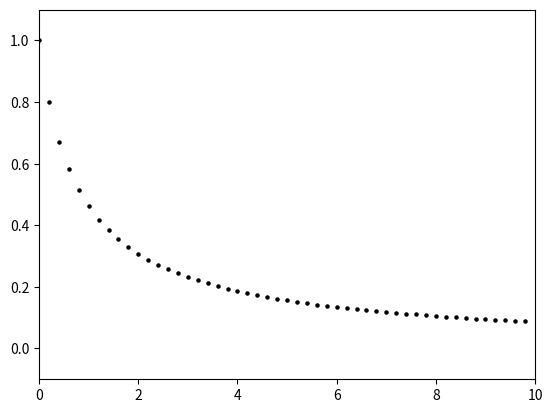

Generate this figure with matplotlib:

import numpy as np
import matplotlib.pyplot as plt


final_t = 10.0
dt = 0.2

N = np.int32(final_t/dt)

q = np.zeros(N)
t = np.zeros(N)

t[0] = 0.0
q[0] = 1.0

for n in range(0, N-1):

  q[n+1] = q[n] - q[n]*q[n] * dt
  t[n+1] = t[n] + dt


plt.scatter(t, q, color = 'k', s = 5)
plt.xlim(0.0, 10.0)
plt.ylim(-0.1, 1.1)

plt.show()



